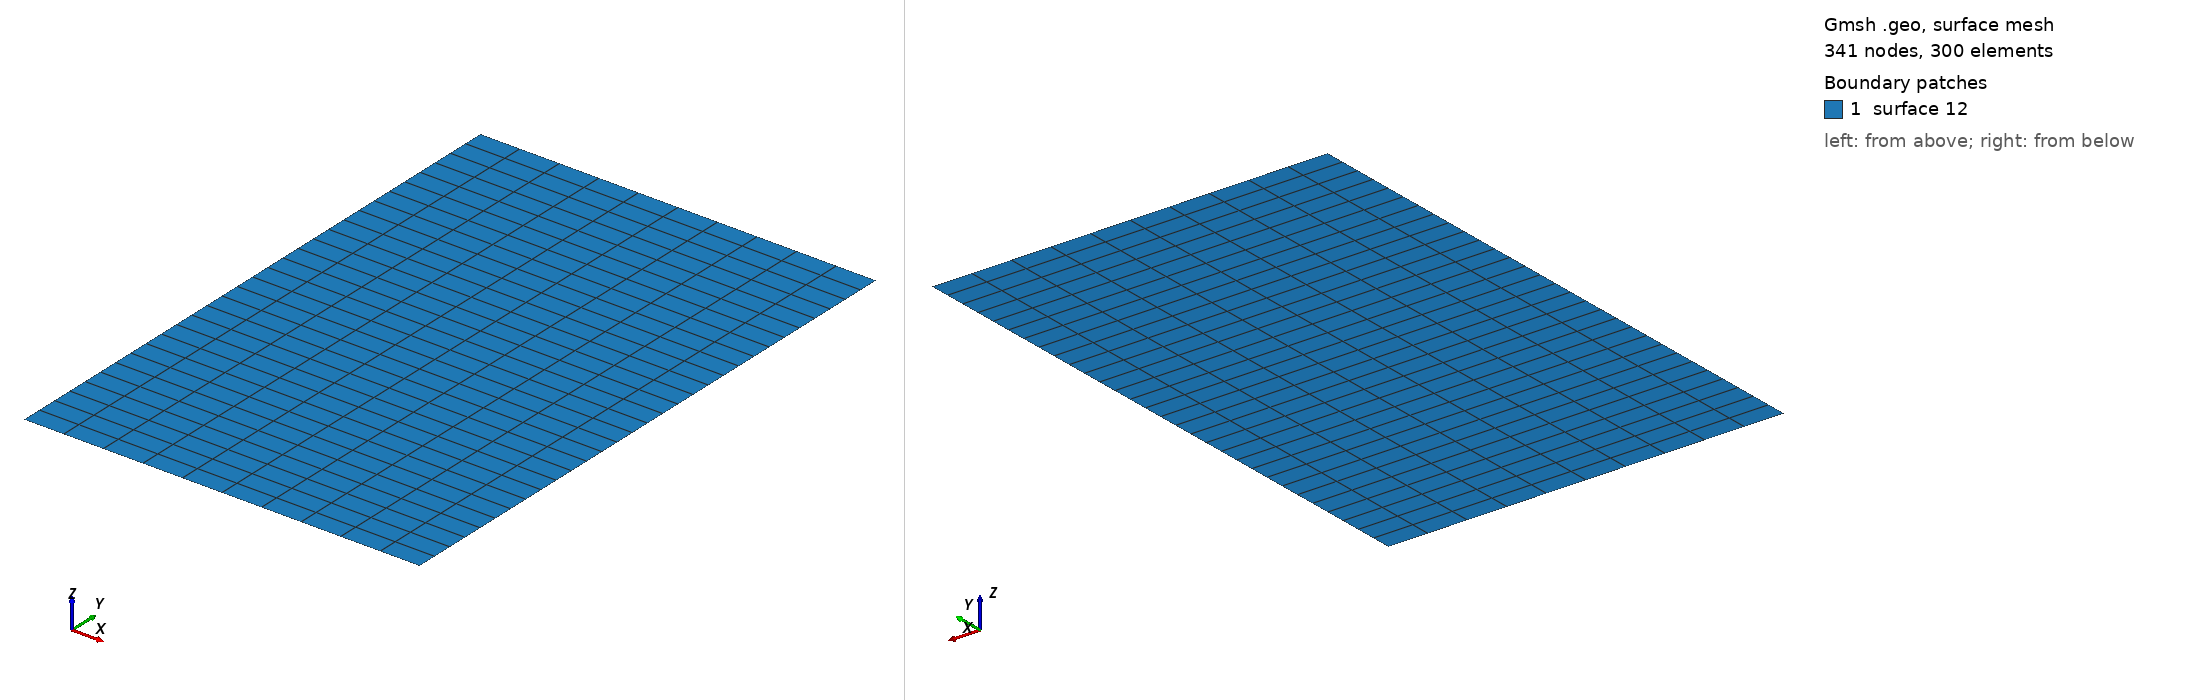

Gmsh geometry script, surface-meshed: 341 nodes, 300 surface elements. Boundary patches (legend numbers): 1 surface 12. Left view from above one corner, right view from below the opposite corner. A legend entry named surface and a number is a geometric surface outside every physical surface that the script declares. The drawing asked Gmsh for element sizes between 1% and 20% of the model's largest extent; the script's own settings can give other sizes.

=== hexa_TFI_RTB.geo (drawn) ===
nelemx = 10;
nelemy = 30;
nelemz = 1;

xmin = -10000.0;
xmax =	10000.0;
ymin =      0;
ymax =  30000;
gridsize = (xmax-xmin) / nelemx;

Point(1) = {xmin, ymin, gridsize};
Point(2) = {xmax, ymin, gridsize};
Point(3) = {xmax, ymax, gridsize};
Point(4) = {xmin, ymax, gridsize};

Line(1) = {1, 2};
Line(2) = {2, 3};
Line(3) = {3, 4};
Line(4) = {4, 1};


npx = nelemx + 1;
npy = nelemy + 1;

//Horizontal sides
Transfinite Line {1, 3} = npx; //Ceil((xmax-xmin)/gridsize) Using Progression 1;
//Vertical sides
Transfinite Line {4, -2} = npy Using Progression 1.0;


Line Loop(11) = {4, 1, 2, 3};
Plane Surface(12) = {11};

Transfinite Surface {12};
Recombine Surface {12};


//-------------------------------------------------------------------------------
//Boundary tagging
//-------------------------------------------------------------------------------
// At this level, Gmsh knows everything to display the rectangular surface 1 and
// to mesh it. An optional step is needed if we want to group elementary
// geometrical entities into more meaningful groups, e.g. to define some
// mathematical ("domain", "boundary"), functional ("left wing", "fuselage") or
// material ("steel", "carbon") properties.
//
// Such groups are called "Physical Groups" in Gmsh. By default, if physical
// groups are defined, Gmsh will export in output files only mesh elements that
// belong to at least one physical group. (To force Gmsh to save all elements,
// whether they belong to physical groups or not, set `Mesh.SaveAll=1;', or
// specify `-save_all' on the command line.) Physical groups are also identified
// by tags, i.e. strictly positive integers, that should be unique per dimension
// (0D, 1D, 2D or 3D). Physical groups can also be given names.
//
// Here we define a physical curve that groups the left, bottom and right curves
// in a single group (with prescribed tag 5); and a physical surface with name
// "My surface" (with an automatic tag) containing the geometrical surface 1:
//
Physical Point("free_slip",   1) = {1, 2, 3, 4};
Physical Curve("free_slip",   2) = {1, 2, 3, 4};
Physical Surface("domain") = {1};

//
// You can save the mesh in older
// versions of the MSH format:
//
// - In the GUI: open `File->Export', enter your `filename.msh' and then pick
//   the version in the dropdown menu.
// - On the command line: use the `-format' option (e.g. `gmsh file.geo -format
//   msh2 -2').
// - In a `.geo' script: add `Mesh.MshFileVersion = x.y;' for any version
//   number `x.y'.
// - As an alternative method, you can also not specify the format explicitly,
//   and just choose a filename with the `.msh2' or `.msh4' extension.

// Note that starting with Gmsh 3.0, models can be built using other geometry
// kernels than the default built-in kernel. By specifying
//
//   SetFactory("OpenCASCADE");
//
// any subsequent command in the `.geo' file would be handled by the OpenCASCADE
// geometry kernel instead of the built-in kernel. Different geometry kernels
// have different features. With OpenCASCADE, instead of defining the surface by
// successively defining 4 points, 4 curves and 1 curve loop, one can define the
// rectangular surface directly with
//
//   Rectangle(2) = {.2, 0, 0, .1, .3};
//
// The underlying curves and points could be accessed with the `Boundary' or
// `CombinedBoundary' operators.
//
// See e.g. `t16.geo', `t18.geo', `t19.geo' or `t20.geo' for complete examples
// based on OpenCASCADE, and `demos/boolean' for more.
